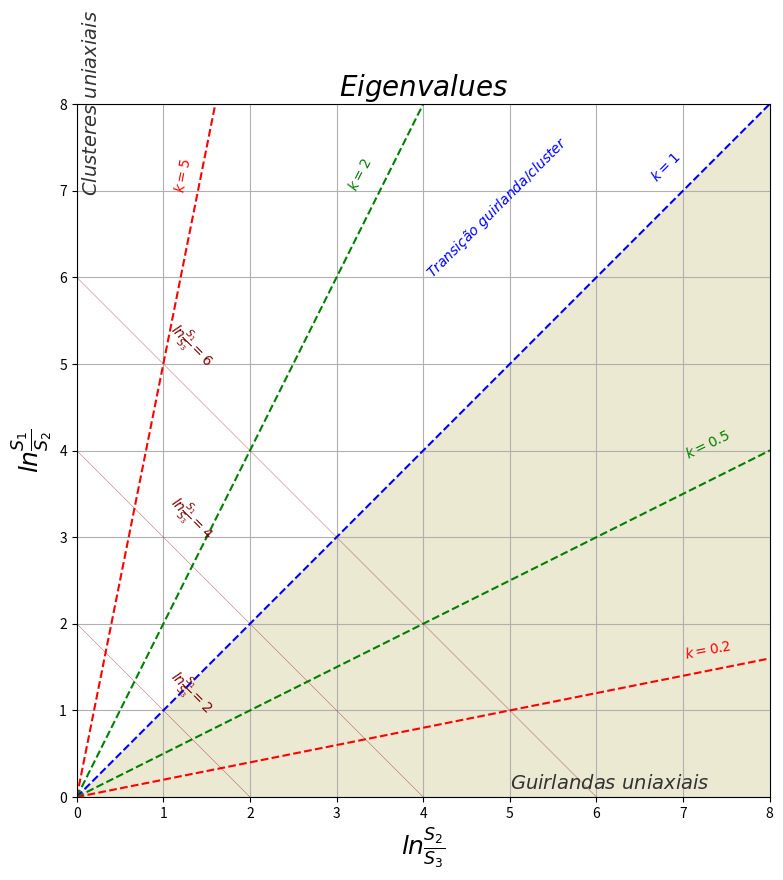

The matplotlib source for this figure:
# -*- coding: utf-8 -*-
"""
Created on Mon Nov 09 14:12:09 2015

@author: ctq1
"""

# -*- coding: utf-8 -*-
"""
Created on Wed Oct 28 20:16:45 2015

@author: paulo_000
"""
from matplotlib import pyplot as plt
from numpy import *
import numpy as np
from matplotlib import rcParams

x = [1, np.e, np.e**2, np.e**3, np.e**4, np.e**5, np.e**6, np.e**7, np.e**8]
y = [1, np.e, np.e**2, np.e**3, np.e**4, np.e**5, np.e**6, np.e**7, np.e**8]

#==============================================================================
# '''Construção do gráfico'''
#==============================================================================
rcParams['figure.figsize'] = 9, 9#tamanho da figura
ax = plt.gca()#get current axis

plt.xlim(0,8)
plt.ylim(0,8)


y5 = plt.plot(np.log(x),5*np.log(y),'r--')
plt.text(1.1,7, '$k = 5$', rotation = 79, color = 'red')
y2 = plt.plot(np.log(x),2*np.log(y),'g--')
plt.text(3.1,7, '$k = 2$', rotation = 63, color = 'green')
xy = plt.plot(np.log(x),np.log(y),'b--')
plt.text(6.6,7.1, '$k = 1$', rotation = 45, color = 'blue')
plt.text(4,6, u'$Transição\  guirlanda / cluster$', rotation = 45, color = 'blue')
x2 = plt.plot(2*np.log(x),np.log(y),'g--')
plt.text(7,3.9, '$k = 0.5$', rotation = 26, color = 'green')
x4 = plt.plot(np.log(x),np.log(y)/5,'r--')
plt.text(7,1.6, '$k = 0.2$', rotation = 11, color = 'red')
plt.fill_between([0,8],[0,8],facecolor='darkkhaki', alpha=0.3)

#==============================================================================
# '''ln S1/S3'''
#==============================================================================
xy6 = plt.plot(np.log(x),6-np.log(x),'#800000',linewidth=0.2)
plt.text(1,5, r'$ln \frac{S_1}{S_3} = 6$', rotation = 315, color = 'maroon')
xy4 = plt.plot(np.log(x),4-np.log(x),'#800000',linewidth=0.2)
plt.text(1,3, r'$ln \frac{S_1}{S_3} = 4$', rotation = 315, color = 'maroon')
xy2 = plt.plot(np.log(x),2-np.log(x),'#800000',linewidth=0.2)
plt.text(1,1, r'$ln \frac{S_1}{S_3} = 2$', rotation = 315, color = 'maroon')

ax.set_aspect('equal')

#==============================================================================
# '''Textos no gráfico'''
#==============================================================================
ax.set_title("$Eigenvalues$", size=20, weight='bold')
ax.set_xlabel(r'$ln \frac{S_2}{S_3}$', size=18)
ax.set_ylabel(r'$ln \frac{S_1}{S_2}$', size=18)
plt.text(0.05,7, r'$Clusteres\ uniaxiais$', size=14, rotation = 90, color = '0.2')
plt.text(5,0.1, r'$Guirlandas\ uniaxiais$', size=14, rotation = 0, color = '0.2')

ax.grid(True)
plt.show();  